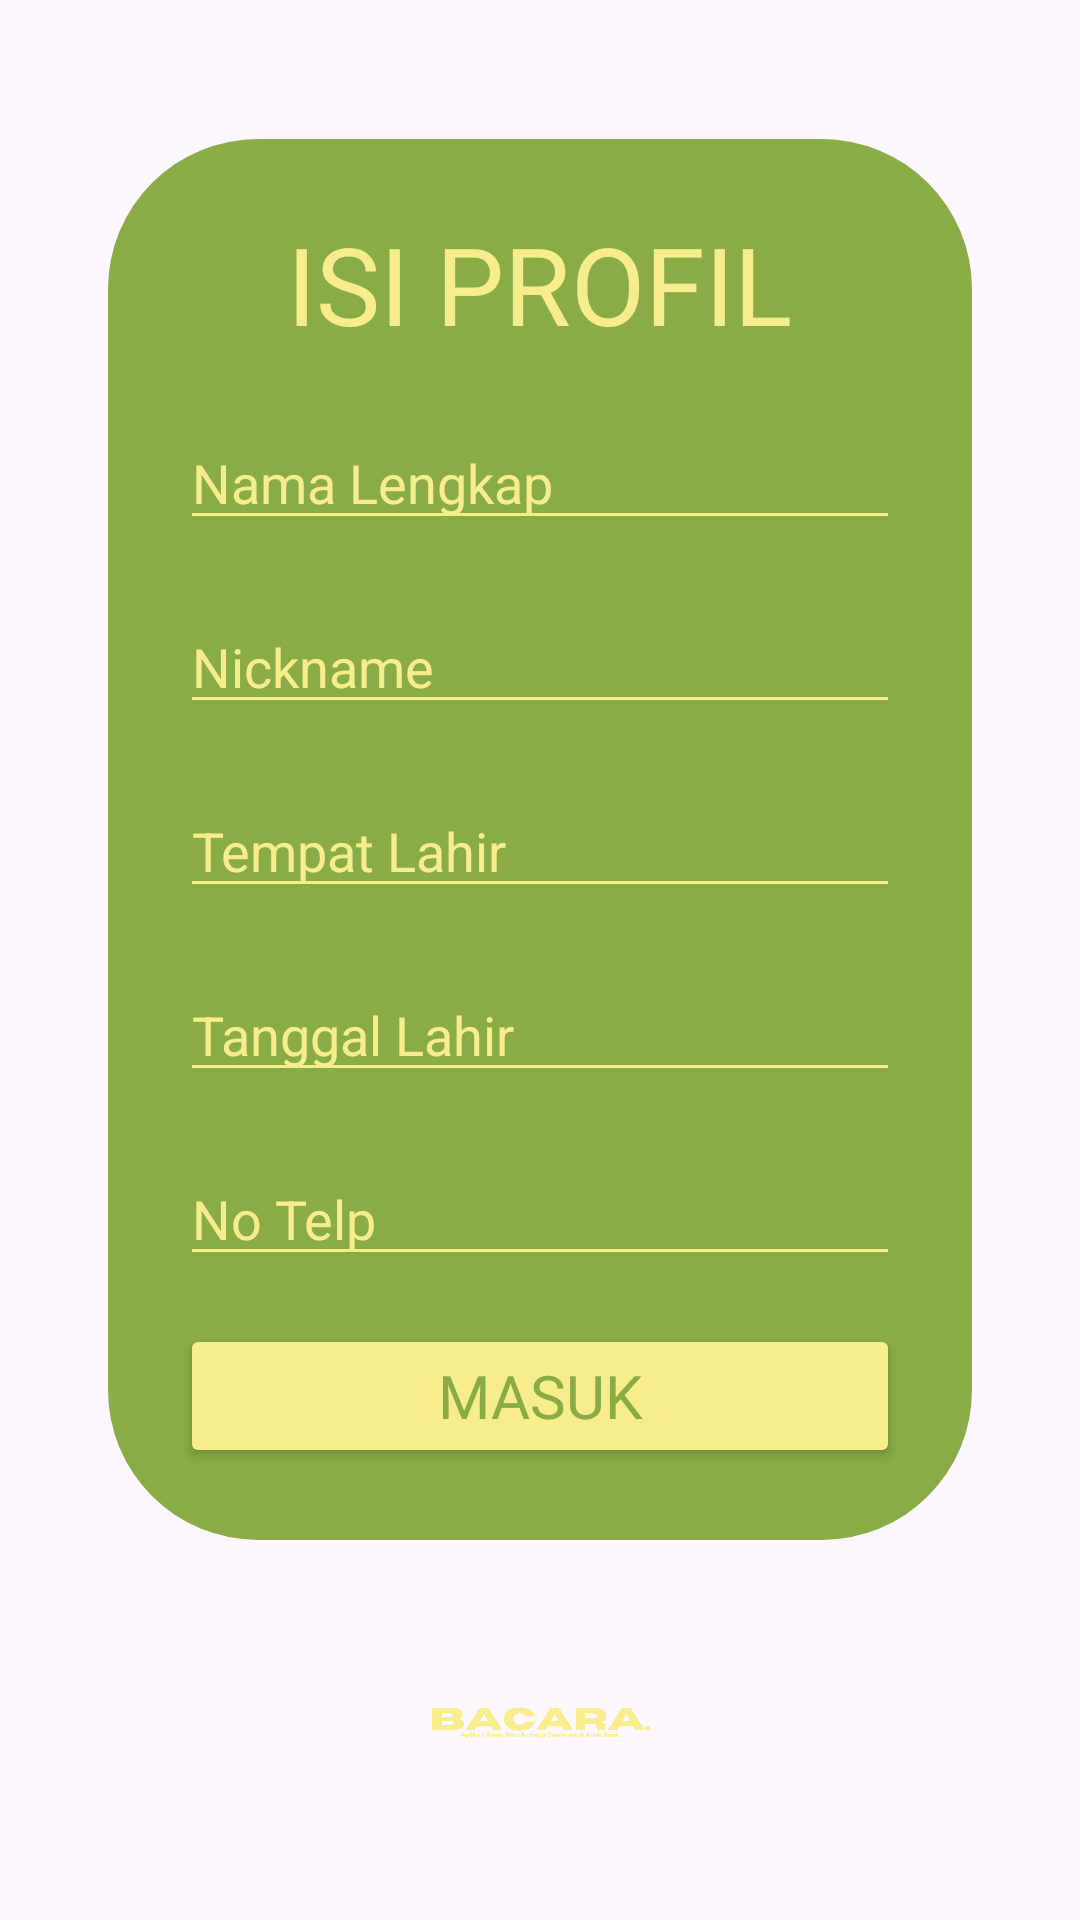

Layout XML and referenced resources for this Android screen:
<!-- AndroidManifest.xml: application theme Theme.Bacara -->
<!-- res/layout/form_profile.xml -->
<LinearLayout
    xmlns:android="http://schemas.android.com/apk/res/android"
    android:layout_width="match_parent"
    android:layout_height="match_parent"
    android:background="@drawable/bg_form"
    android:orientation="vertical"
    android:padding="16dp"
    android:gravity="center">

    <LinearLayout
        android:layout_width="match_parent"
        android:layout_height="wrap_content"
        android:background="@drawable/bg_login"
        android:orientation="vertical"
        android:layout_margin="20sp"
        android:padding="24dp">

        <TextView
            android:layout_width="wrap_content"
            android:layout_height="wrap_content"
            android:text="ISI PROFIL"
            android:textSize="36sp"
            android:textColor="@color/word_yellow"
            android:fontFamily="@font/baloo_regular"
            android:layout_gravity="center"/>

        <EditText
            android:id="@+id/NamaLengkap"
            android:layout_width="match_parent"
            android:layout_height="wrap_content"
            android:layout_marginTop="20sp"
            android:hint="Nama Lengkap"
            android:backgroundTint="@color/word_yellow"
            android:textColorHint="@color/word_yellow"/>

        <EditText
            android:id="@+id/Nickname"
            android:layout_width="match_parent"
            android:layout_height="wrap_content"
            android:layout_marginTop="20sp"
            android:backgroundTint="@color/word_yellow"
            android:textColorHint="@color/word_yellow"
            android:hint="Nickname"/>

        <EditText
            android:id="@+id/TempatLahir"
            android:layout_width="match_parent"
            android:layout_height="wrap_content"
            android:layout_marginTop="20sp"
            android:backgroundTint="@color/word_yellow"
            android:textColorHint="@color/word_yellow"
            android:hint="Tempat Lahir"/>

        <EditText
            android:id="@+id/TanggalLahir"
            android:layout_width="match_parent"
            android:layout_height="wrap_content"
            android:layout_marginTop="20sp"
            android:backgroundTint="@color/word_yellow"
            android:textColorHint="@color/word_yellow"
            android:hint="Tanggal Lahir"/>

        <EditText
            android:id="@+id/NoTelp"
            android:layout_width="match_parent"
            android:layout_height="wrap_content"
            android:layout_marginTop="20sp"
            android:backgroundTint="@color/word_yellow"
            android:textColorHint="@color/word_yellow"
            android:hint="No Telp"/>

        <Button
            android:id="@+id/btnMasuk"
            android:layout_width="match_parent"
            android:layout_height="wrap_content"
            android:text="Masuk"
            android:fontFamily="@font/baloo_regular"
            android:textSize="20sp"
            android:textColor="@color/green_button"
            android:backgroundTint="@color/word_yellow"
            android:layout_marginTop="16dp"/>

    </LinearLayout>

    <ImageView
        android:id="@+id/img_bacara_icon"
        android:layout_width="80sp"
        android:layout_height="80sp"
        android:layout_gravity="center|bottom"
        android:background="@drawable/logo_kuning" />

</LinearLayout>
<!-- resources referenced by this layout -->
<resources>
  <color name="green_button">#89AC46</color>
  <color name="word_yellow">#F8ED8C</color>
  <!-- drawable bg_login (drawable) -->
  <?xml version="1.0" encoding="utf-8"?>
  <shape xmlns:android="http://schemas.android.com/apk/res/android">
      <solid android:color="@color/green_button"/>
      <corners android:radius="50dp"/>
  </shape>
  <!-- drawable logo_kuning: png bitmap (drawable, 38852 bytes) -->
  <style name="Theme.Bacara" parent="Base.Theme.Bacara" />
  <style name="Base.Theme.Bacara" parent="Theme.Material3.DayNight.NoActionBar">
          
          
      </style>
</resources>
